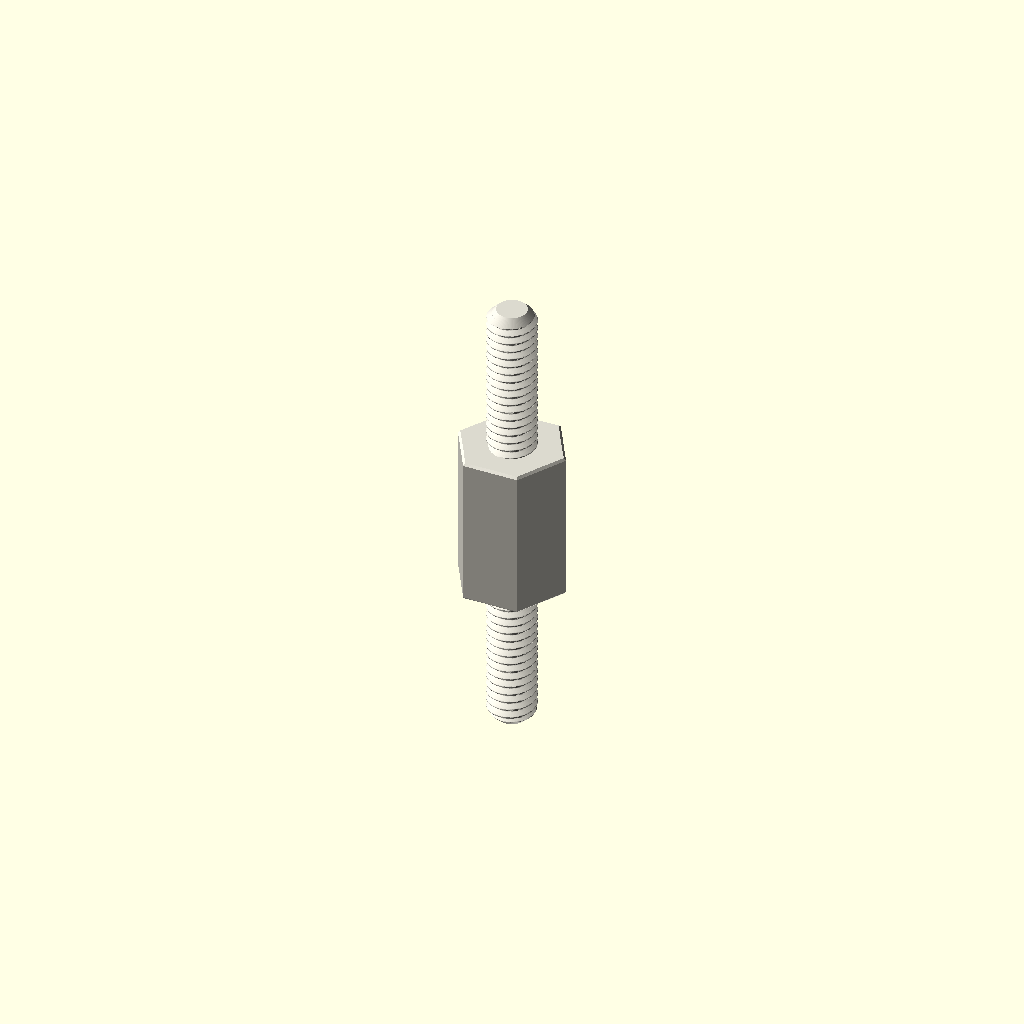
Cell 1: the model at its default parameters.
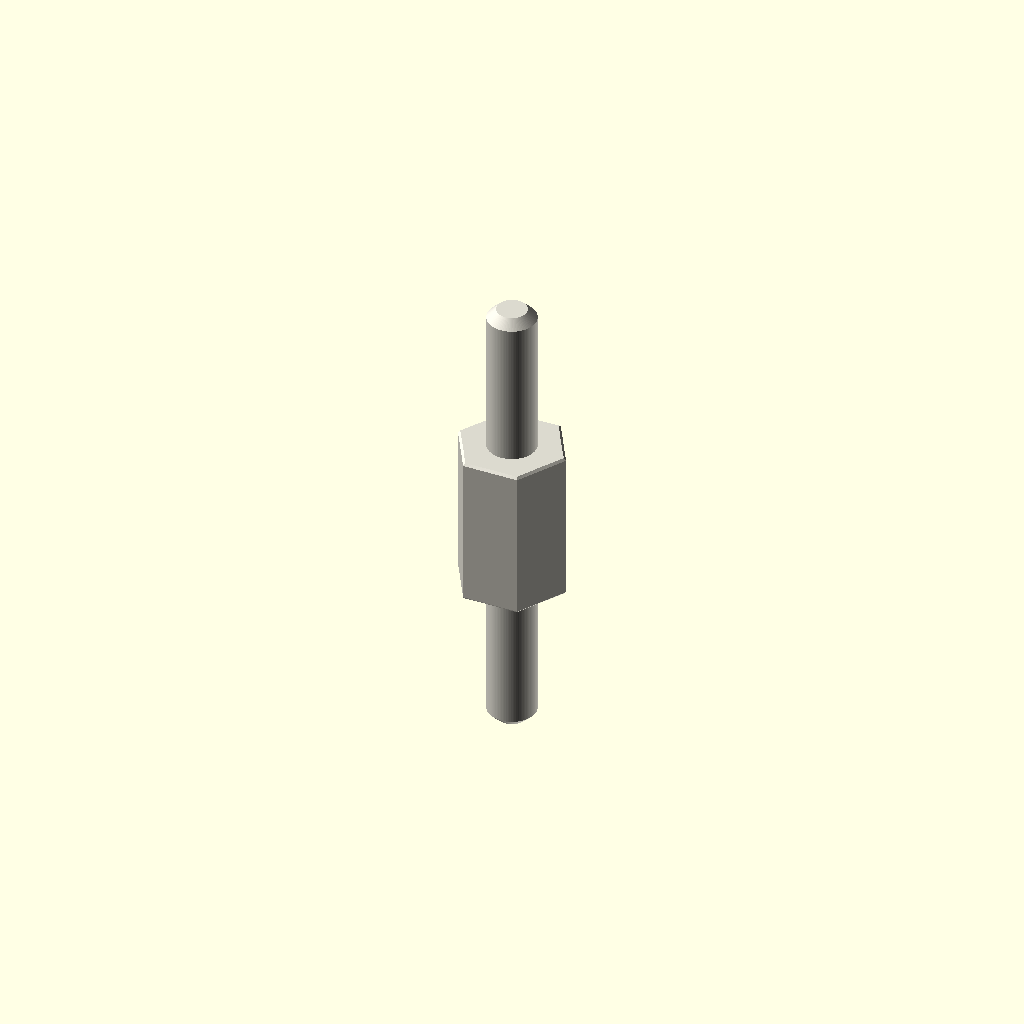
Cell 2 — variant set to "display", the other parameters unchanged.
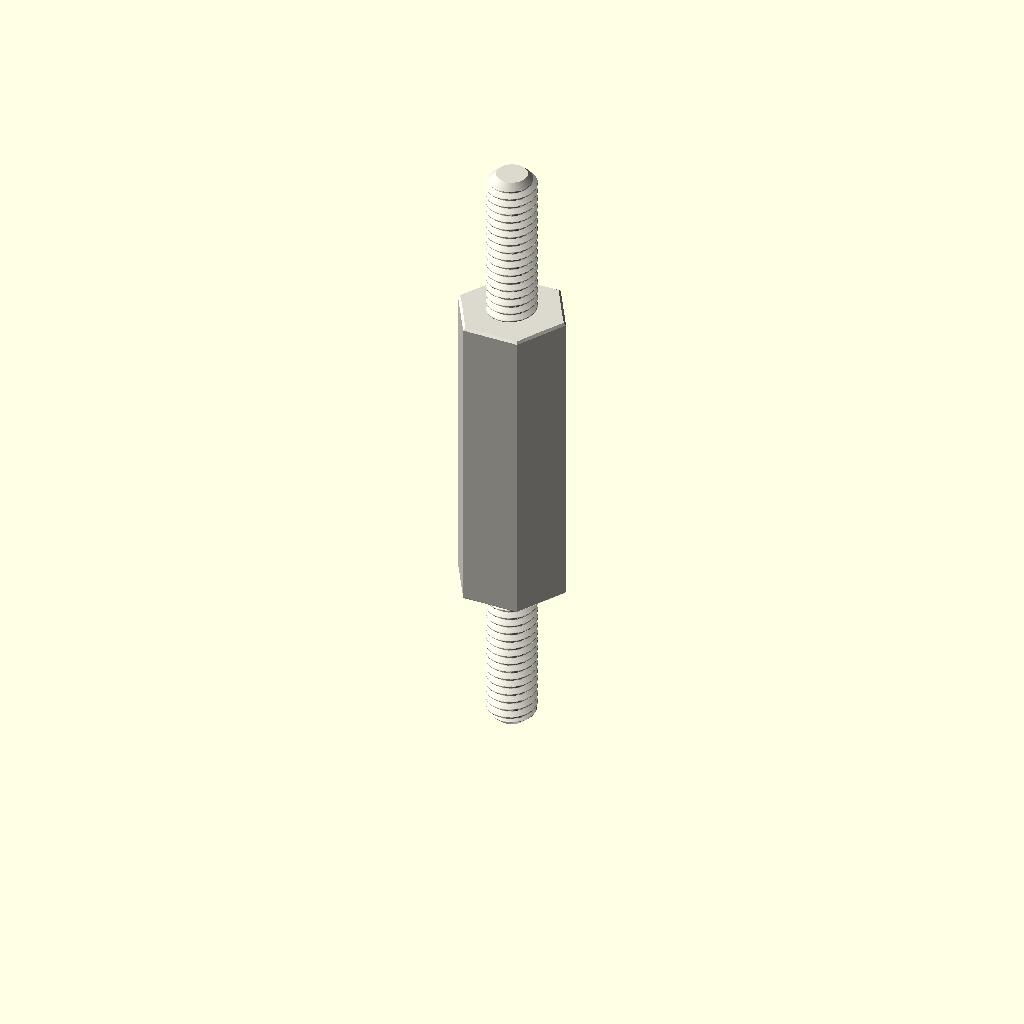
Cell 3: depth_mm = 16 (everything else at default).
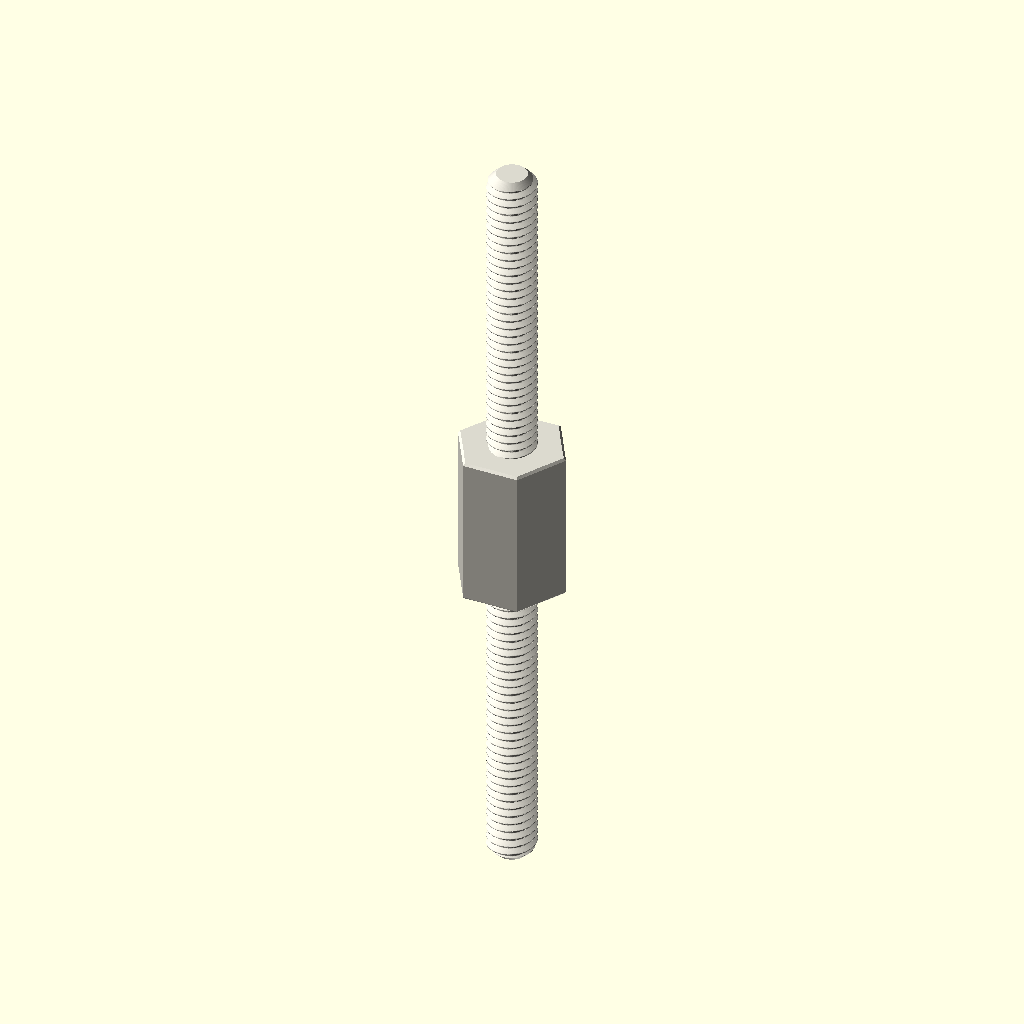
Cell 4: the same model with stud_length_mm = 16.
One fixed orthographic camera (rotation 55°, 0°, 25°; colour scheme Cornfield) for every cell.
The OpenSCAD source (parts/hardware_standoff_m2_5_stud_to_stud_hexagon_nylon_white_5_mm_across_flats_8_mm_stud_length_8_mm_depth/scad/working.scad):
// OOMP generic catalogue model; units: mm.
// Stud length is additional to body depth. Tapping depths are model assumptions.
variant = "full"; // [full, display]
family = "standoff";
connection_type = "stud_to_stud";
depth_mm = 8;
stud_length_mm = 8;
tapped_depth_mm = 0;
bore_mm = 3.2;
outer_diameter_mm = 7;
across_flats_mm = 5;
thread_nominal_diameter_mm = 2.5;
thread_pitch_mm = 0.45;
edge_chamfer_mm = 0.12;
mouth_chamfer_mm = 0.2;
angular_segments = 96;
samples_per_pitch = 16;

// Boundary travels up the outside, then down any tapped/plain bore.
// Equal-height rings at shoulders form the annular shoulder faces.
n = angular_segments;
threaded = family == "standoff";
has_stud = connection_type == "stud_to_tapped" || connection_type == "stud_to_stud";
two_studs = connection_type == "stud_to_stud";
through = !threaded || connection_type == "tapped_to_tapped";
pitch = thread_pitch_mm;
diameter = threaded ? thread_nominal_diameter_mm : bore_mm;
minor = diameter - 5*sqrt(3)*pitch/8;
transition = mouth_chamfer_mm + (threaded ? 5*sqrt(3)*pitch/16 : 0);
tip_chamfer = mouth_chamfer_mm + 17*sqrt(3)*pitch/48;
function sorted(v) = len(v)<=1 ? v : let(p=v[0])
    concat(sorted([for(x=v) if(x<p-1e-8) x]), [p], sorted([for(x=v) if(x>p+1e-8) x]));
function reverse(v) = [for(i=[len(v)-1:-1:0]) v[i]];
function theta(i) = i*360/n;
function fract(x) = x-floor(x);
function phase_distance(i,z) = abs(fract(z/pitch-theta(i)/360+0.5)-0.5);
function thread_r(i,z) = minor/2 + min(5*sqrt(3)*pitch/16,
    max(0,(phase_distance(i,z)-0.125)*pitch*sqrt(3)));
function stud_r(i,z,tip) = min(diameter/2 - (variant=="full" ?
    min(17*sqrt(3)*pitch/48,max(0,(phase_distance(i,z)-0.0625)*pitch*sqrt(3))) : 0),
    diameter/2-tip_chamfer+abs(z-tip));
function body_r(i,z) = (threaded ? across_flats_mm/2/cos(theta(i)%60-30) : outer_diameter_mm/2)
    - max(0,edge_chamfer_mm-min(z,depth_mm-z));
function bore_r(i,z) = max(threaded ? (variant=="full" ? thread_r(i,z) : minor/2) : diameter/2,
    diameter/2+mouth_chamfer_mm-(through ? min(z,depth_mm-z) : depth_mm-z));
function stud_z(a,b,tip) = let(count=variant=="full" ? ceil(stud_length_mm/pitch*samples_per_pitch) : 1)
    sorted(concat([for(i=[0:count]) a+(b-a)*i/count], [tip==a ? tip+tip_chamfer : tip-tip_chamfer]));
body_z = sorted([0,edge_chamfer_mm,depth_mm-edge_chamfer_mm,depth_mm]);
low = through ? 0 : depth_mm-tapped_depth_mm;
count = threaded && variant=="full" ? ceil((depth_mm-low)/pitch*samples_per_pitch) : 1;
bore_z = two_studs ? [] : reverse(sorted(concat(
    [for(i=[0:count]) low+(depth_mm-low)*i/count],
    [depth_mm-mouth_chamfer_mm,depth_mm-transition],
    through ? [mouth_chamfer_mm,transition] : [])));
// Ring descriptors: [height, kind, tip]. Kind: 0 body, 1 stud, 2 bore.
rings = concat(
    has_stud ? [for(z=stud_z(-stud_length_mm,0,-stud_length_mm)) [z,1,-stud_length_mm]] : [],
    [for(z=body_z) [z,0,0]],
    two_studs ? [for(z=stud_z(depth_mm,depth_mm+stud_length_mm,depth_mm+stud_length_mm)) [z,1,depth_mm+stud_length_mm]] : [],
    [for(z=bore_z) [z,2,0]]);
function radius(i,ring) = ring[1]==0 ? body_r(i,ring[0]) :
    ring[1]==1 ? stud_r(i,ring[0],ring[2]) : bore_r(i,ring[0]);
points = concat([for(ring=rings) for(i=[0:n-1])
    [radius(i,ring)*cos(theta(i)),radius(i,ring)*sin(theta(i)),ring[0]]],
    through ? [] : [[0,0,rings[0][0]],[0,0,rings[len(rings)-1][0]]]);
center = len(rings)*n;
last = (len(rings)-1)*n;
// OpenSCAD winding is opposite to STL winding.
faces = concat(
    [for(j=[0:len(rings)-(through ? 1 : 2)]) for(i=[0:n-1]) each
        let(a=j*n+i,b=j*n+(i+1)%n,c=((j+1)%len(rings))*n+(i+1)%n,d=((j+1)%len(rings))*n+i)
        [[a,c,b],[a,d,c]]],
    through ? [] : [for(i=[0:n-1]) each let(k=(i+1)%n)
        [[center,i,k],[center+1,last+k,last+i]]]);
assert(family=="spacer" || family=="standoff");
assert(!threaded || connection_type=="tapped_to_tapped" || has_stud);
assert(depth_mm>0 && diameter>0 && pitch>0);
assert(variant=="full" || variant=="display");
assert(n>=24 && n%12==0 && samples_per_pitch>=8);
assert(mouth_chamfer_mm>0 && mouth_chamfer_mm<depth_mm/2);
assert(edge_chamfer_mm>=0 && edge_chamfer_mm<depth_mm/2);
assert(diameter+4*max(mouth_chamfer_mm,edge_chamfer_mm) < (threaded ? across_flats_mm : outer_diameter_mm));
assert(!has_stud || stud_length_mm>2*mouth_chamfer_mm);
assert(!through || !threaded || 2*transition<depth_mm);
assert(connection_type!="stud_to_tapped" || (tapped_depth_mm>transition && tapped_depth_mm<depth_mm));
color([0.86,0.85,0.81]) polyhedron(points=points,faces=faces,convexity=20);
Parameter table extracted from the source (name, type, default, range or options):
variant: string, default "full", options "full", "display"
family: string, default "standoff"
connection_type: string, default "stud_to_stud"
depth_mm: number, default 8
stud_length_mm: number, default 8
tapped_depth_mm: number, default 0
bore_mm: number, default 3.2
outer_diameter_mm: number, default 7
across_flats_mm: number, default 5
thread_nominal_diameter_mm: number, default 2.5
thread_pitch_mm: number, default 0.45
edge_chamfer_mm: number, default 0.12
mouth_chamfer_mm: number, default 0.2
angular_segments: number, default 96
samples_per_pitch: number, default 16
